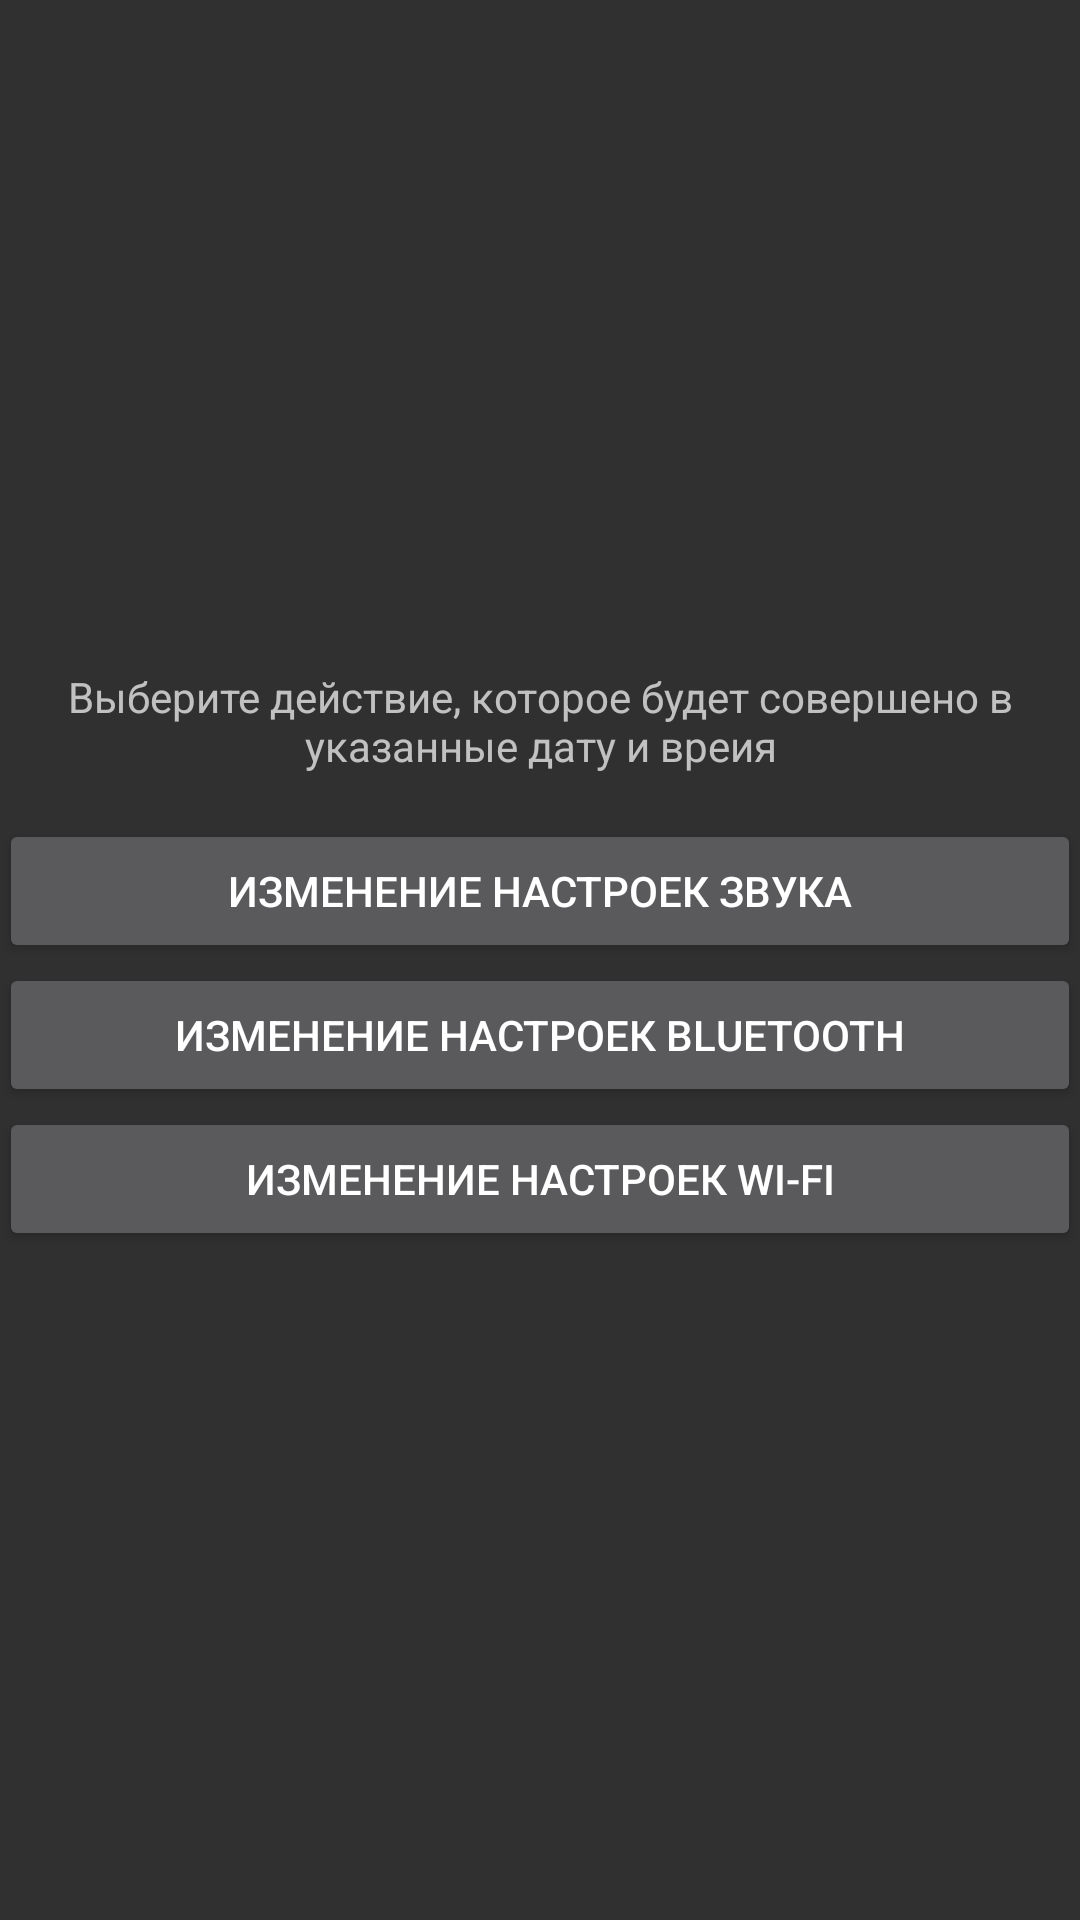

Reconstruct the res/layout file that produces this screen, plus the resources it refers to.
<!-- AndroidManifest.xml: application theme AppTheme -->
<!-- res/layout/activity_choose_action.xml -->
<?xml version="1.0" encoding="utf-8"?>
<RelativeLayout
        xmlns:android="http://schemas.android.com/apk/res/android"
        xmlns:tools="http://schemas.android.com/tools"
        android:id="@+id/activity_choose_action"
        android:layout_width="match_parent"
        android:layout_height="match_parent"
        android:paddingLeft="@dimen/activity_horizontal_margin"
        android:paddingRight="@dimen/activity_horizontal_margin"
        android:paddingTop="@dimen/activity_vertical_margin"
        android:paddingBottom="@dimen/activity_vertical_margin"
        tools:context="com.maksg.mobilebutler.ChooseActionActivity">

    <LinearLayout
            android:orientation="vertical"
            android:layout_width="match_parent"
            android:layout_height="wrap_content"
            android:layout_centerVertical="true"
            android:layout_alignParentLeft="true"
            android:layout_alignParentStart="true">

        <TextView
                android:text="Выберите действие, которое будет совершено в указанные дату и вреия"
                android:layout_width="match_parent"
                android:layout_height="wrap_content"
                android:id="@+id/textView2"
                android:layout_marginBottom="15dp"
                android:textAlignment="center"/>

        <Button
                android:text="Изменение настроек звука"
                android:layout_width="match_parent"
                android:layout_height="wrap_content"
                android:id="@+id/changeSoundSettingsButton"
                android:onClick="onChangeSoundSettingsButtonClick"/>

        <Button
                android:text="Изменение настроек Bluetooth"
                android:layout_width="match_parent"
                android:layout_height="wrap_content"
                android:id="@+id/button2"/>

        <Button
                android:text="Изменение настроек Wi-Fi"
                android:layout_width="match_parent"
                android:layout_height="wrap_content"
                android:id="@+id/button3"/>

    </LinearLayout>

</RelativeLayout>
<!-- resources referenced by this layout -->
<resources>
  <style name="AppTheme" parent="AppTheme.Base" />
  <style name="AppTheme.Base" parent="Theme.AppCompat">
          <item name="colorPrimary">@color/colorPrimary</item>
          <item name="colorPrimaryDark">@color/colorPrimaryDark</item>
          <item name="windowActionBar">false</item>
      </style>
  <color name="colorPrimary">#0097a7</color>
  <color name="colorPrimaryDark">#00838F</color>
</resources>
